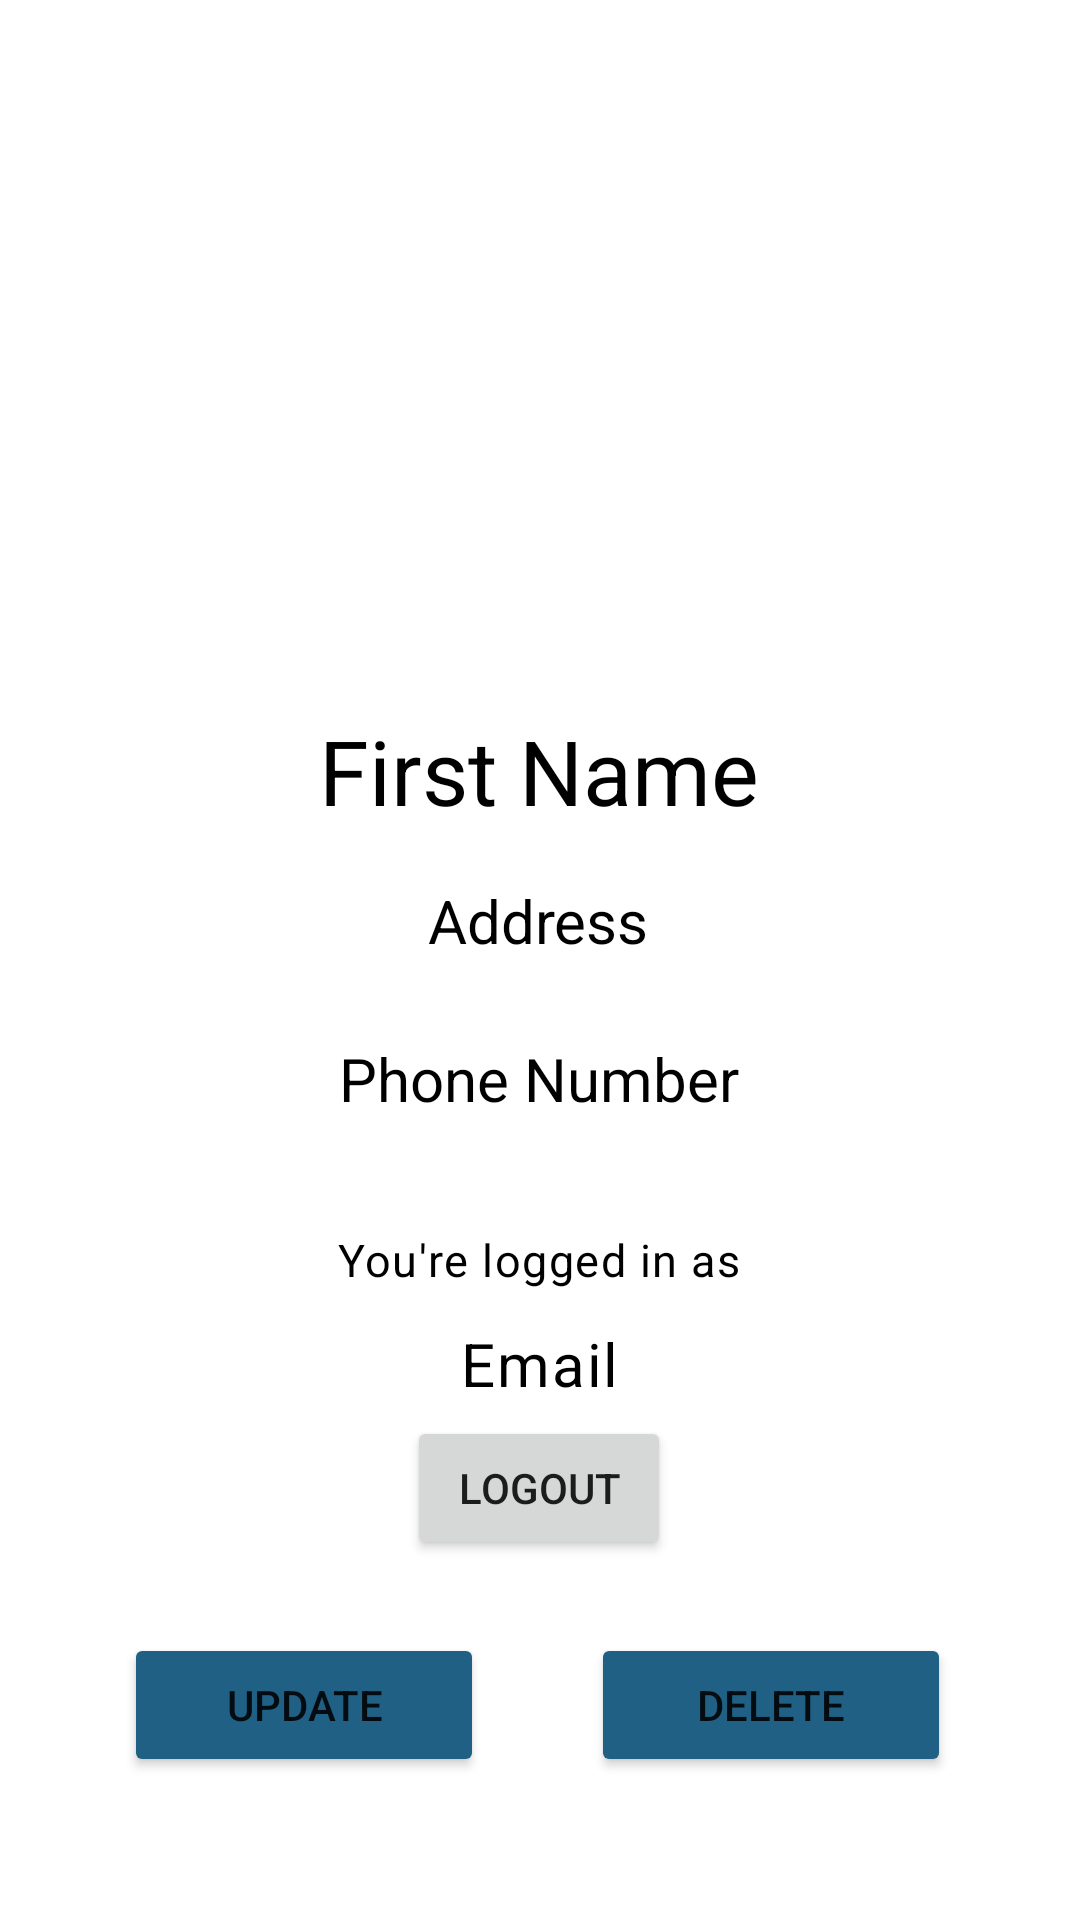

This screen was rendered from an Android layout file. Write that file and the resources it references.
<!-- AndroidManifest.xml: application theme Theme.FYP_updated -->
<!-- res/layout/activity_account.xml -->
<?xml version="1.0" encoding="utf-8"?>
<androidx.constraintlayout.widget.ConstraintLayout xmlns:android="http://schemas.android.com/apk/res/android"
    xmlns:app="http://schemas.android.com/apk/res-auto"
    xmlns:tools="http://schemas.android.com/tools"
    android:layout_width="match_parent"
    android:layout_height="match_parent"
    android:padding="20dp"
    tools:context=".ui.account.AccountActivity">

    <ImageView
        android:id="@+id/ivAccountAvatar"
        android:layout_width="347dp"
        android:layout_height="204dp"
        app:layout_constraintBottom_toBottomOf="parent"
        app:layout_constraintEnd_toEndOf="parent"
        app:layout_constraintHorizontal_bias="0.571"
        app:layout_constraintStart_toStartOf="parent"
        app:layout_constraintTop_toTopOf="parent"
        app:layout_constraintVertical_bias="0.0"
        app:srcCompat="@drawable/accountavatar" />

    <TextView
        android:id="@+id/tvFirstName"
        android:layout_width="wrap_content"
        android:layout_height="wrap_content"
        android:text="First Name"
        android:textColor="@color/black"
        android:textSize="30dp"
        app:layout_constraintBottom_toBottomOf="parent"
        app:layout_constraintEnd_toEndOf="parent"
        app:layout_constraintHorizontal_bias="0.498"
        app:layout_constraintStart_toStartOf="parent"
        app:layout_constraintTop_toTopOf="parent"
        app:layout_constraintVertical_bias="0.387" />

    <TextView
        android:id="@+id/tvAddress"
        android:layout_width="wrap_content"
        android:layout_height="wrap_content"
        android:text="Address"
        android:textColor="@color/black"
        android:textSize="20dp"
        app:layout_constraintBottom_toBottomOf="parent"
        app:layout_constraintEnd_toEndOf="parent"
        app:layout_constraintHorizontal_bias="0.498"
        app:layout_constraintStart_toStartOf="parent"
        app:layout_constraintTop_toTopOf="parent"
        app:layout_constraintVertical_bias="0.477" />

    <TextView
        android:id="@+id/tvPhoneNum"
        android:layout_width="wrap_content"
        android:layout_height="wrap_content"
        android:text="Phone Number"
        android:textColor="@color/black"
        android:textSize="20dp"
        app:layout_constraintBottom_toBottomOf="parent"
        app:layout_constraintEnd_toEndOf="parent"
        app:layout_constraintHorizontal_bias="0.498"
        app:layout_constraintStart_toStartOf="parent"
        app:layout_constraintTop_toTopOf="parent"
        app:layout_constraintVertical_bias="0.569" />

    <TextView
        android:id="@+id/logged"
        style="@style/TextAppearance.MaterialComponents.Caption"
        android:layout_width="wrap_content"
        android:layout_height="wrap_content"
        android:text="You're logged in as"
        android:textColor="@color/black"
        android:textSize="15dp"
        app:layout_constraintBottom_toBottomOf="parent"
        app:layout_constraintEnd_toEndOf="parent"
        app:layout_constraintHorizontal_bias="0.498"
        app:layout_constraintStart_toStartOf="parent"
        app:layout_constraintTop_toTopOf="parent"
        app:layout_constraintVertical_bias="0.672" />


    
    <TextView
        android:id="@+id/tvEmail"
        style="@style/TextAppearance.MaterialComponents.Body1"
        android:layout_width="wrap_content"
        android:layout_height="wrap_content"
        android:text="Email"
        android:textColor="@color/black"
        android:textSize="20dp"
        app:layout_constraintBottom_toBottomOf="parent"
        app:layout_constraintEnd_toEndOf="parent"
        app:layout_constraintStart_toStartOf="parent"
        app:layout_constraintTop_toTopOf="parent"
        app:layout_constraintVertical_bias="0.735" />

    <Button
        android:id="@+id/logoutBtn"
        android:layout_width="wrap_content"
        android:layout_height="wrap_content"
        android:text="Logout"
        app:layout_constraintBottom_toBottomOf="parent"
        app:layout_constraintEnd_toEndOf="parent"
        app:layout_constraintHorizontal_bias="0.498"
        app:layout_constraintStart_toStartOf="parent"
        app:layout_constraintTop_toTopOf="parent"
        app:layout_constraintVertical_bias="0.819" />

    <Button
        android:id="@+id/upAccountBtn"
        android:layout_width="120dp"
        android:layout_height="wrap_content"
        android:text="Update"
        android:backgroundTint="@color/dblue"
        app:layout_constraintBottom_toBottomOf="parent"
        app:layout_constraintEnd_toEndOf="parent"
        app:layout_constraintHorizontal_bias="0.106"
        app:layout_constraintStart_toStartOf="parent"
        app:layout_constraintTop_toTopOf="parent"
        app:layout_constraintVertical_bias="0.95" />

    <Button
        android:id="@+id/upDeleteBtn"
        android:layout_width="120dp"
        android:layout_height="wrap_content"
        android:text="Delete"
        android:backgroundTint="@color/dblue"
        app:layout_constraintBottom_toBottomOf="parent"
        app:layout_constraintEnd_toEndOf="parent"
        app:layout_constraintHorizontal_bias="0.885"
        app:layout_constraintStart_toStartOf="parent"
        app:layout_constraintTop_toTopOf="parent"
        app:layout_constraintVertical_bias="0.95" />
</androidx.constraintlayout.widget.ConstraintLayout>
<!-- resources referenced by this layout -->
<resources>
  <color name="black">#FF000000</color>
  <color name="dblue">#1F6084</color>
  <style name="Theme.FYP_updated" parent="Theme.MaterialComponents.DayNight.DarkActionBar">
          
          <item name="colorPrimary">@color/blue</item>
          <item name="colorPrimaryVariant">@color/blue</item>
          <item name="colorOnPrimary">@color/white</item>
          
          <item name="colorSecondary">@color/teal_200</item>
          <item name="colorSecondaryVariant">@color/teal_700</item>
          <item name="colorOnSecondary">@color/black</item>
          
          <item name="android:statusBarColor" tools:targetApi="l">?attr/colorPrimaryVariant</item>
          
      </style>
  <color name="blue">#2286bf</color>
  <color name="white">#FFFFFFFF</color>
  <color name="teal_200">#FF03DAC5</color>
  <color name="teal_700">#FF018786</color>
</resources>
